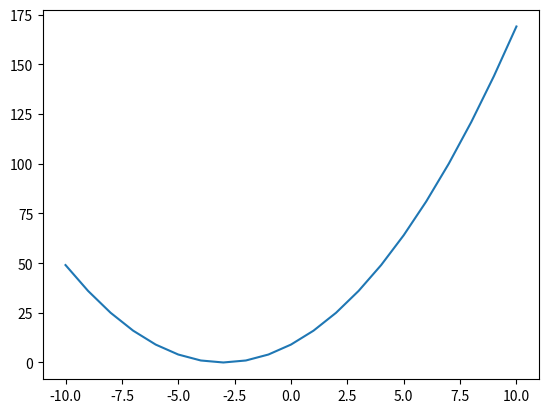

Reproduce this figure in Python.
# """
# Ex 27.
# Plot the parabola y = x^2 + 6x + 9 from x = -10 to x = 10

# Program Description: The objective of this program is to plot the equation of the parabola (y = x^2 + 6x + 9) from the x values -10 and 10.
# """
import matplotlib.pyplot as plt
import numpy as np

x = range(-10, 11)
y = [(i*i + 6*i + 9) for i in x]

plt.plot(x, y)
plt.show